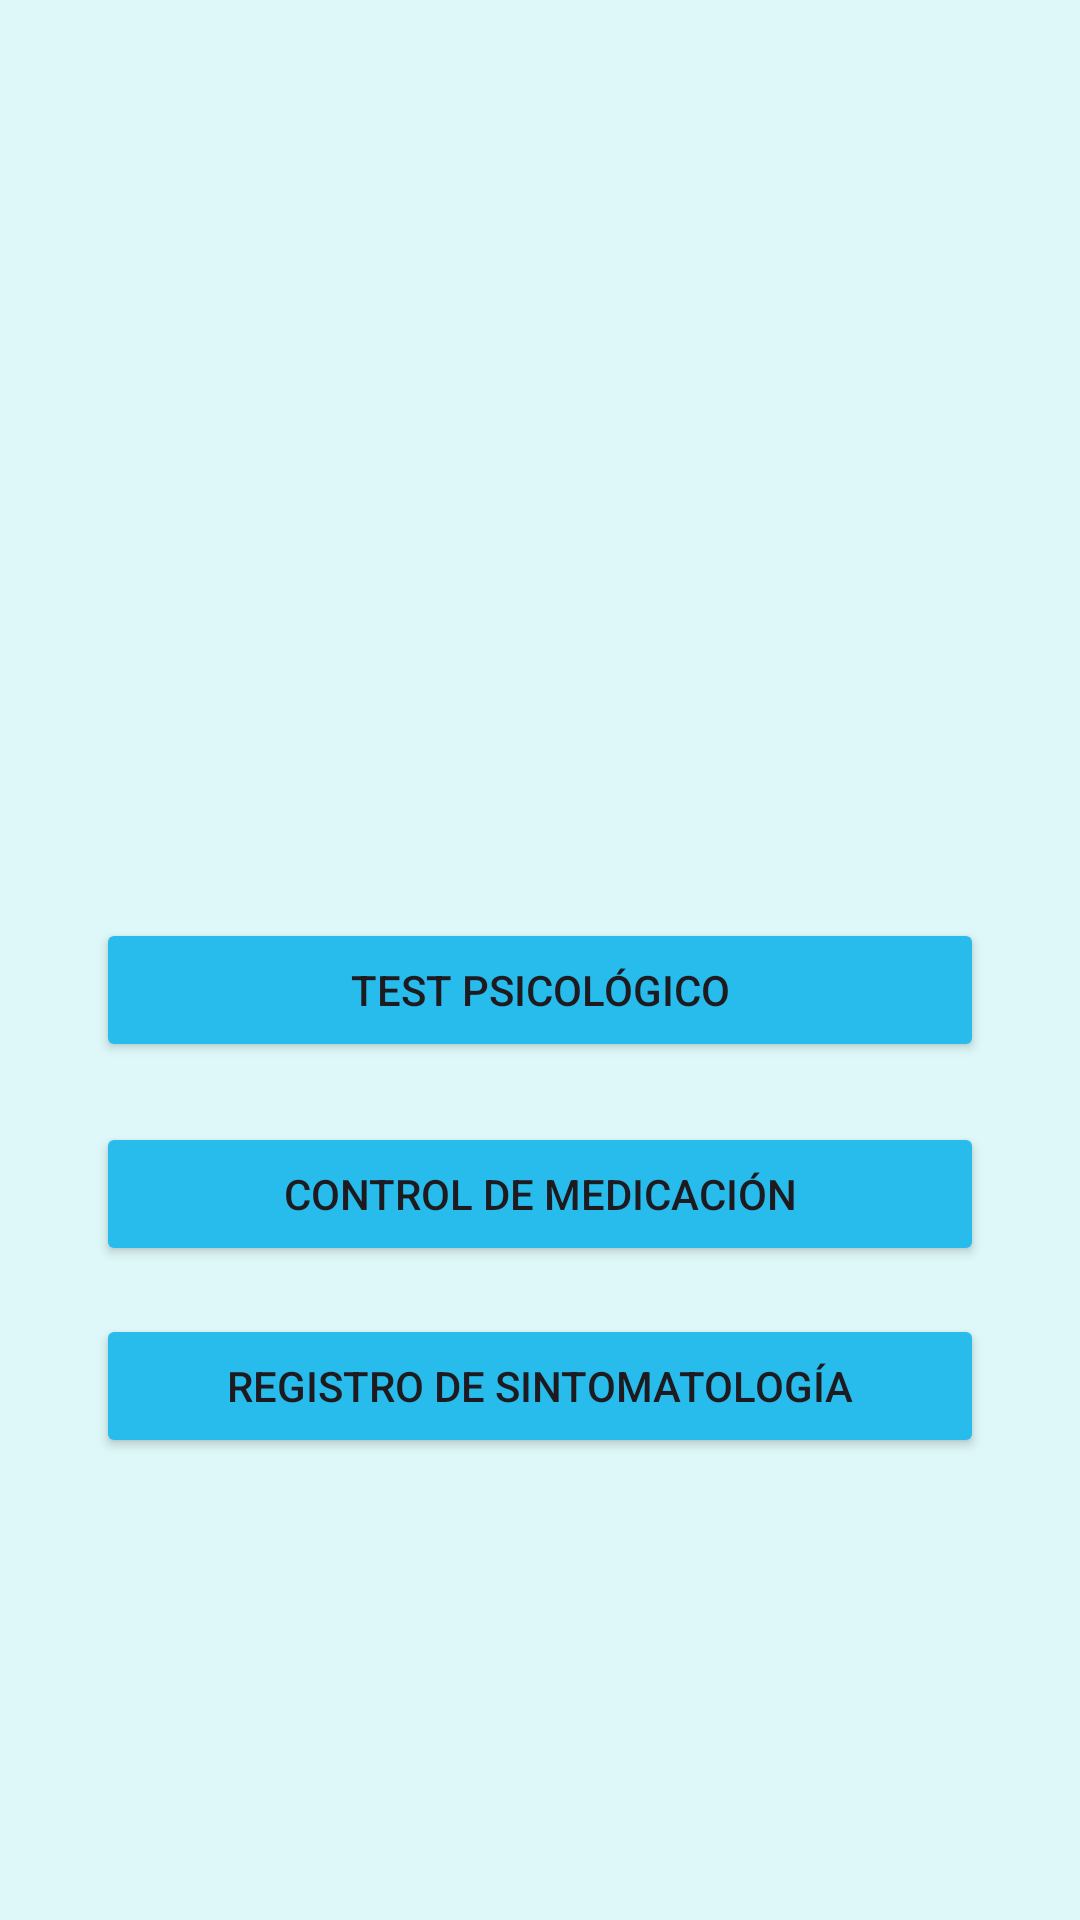

The Android layout XML behind this screen, and the referenced resources:
<!-- AndroidManifest.xml: application theme Theme.InteractiveMentalHealth -->
<!-- res/layout/activity_menu.xml -->
<?xml version="1.0" encoding="utf-8"?>
<androidx.constraintlayout.widget.ConstraintLayout xmlns:android="http://schemas.android.com/apk/res/android"
    xmlns:app="http://schemas.android.com/apk/res-auto"
    xmlns:tools="http://schemas.android.com/tools"
    android:layout_width="match_parent"
    android:layout_height="match_parent"
    android:background="#DEF8F9"
    tools:ignore="ExtraText"> 


    <ImageView
        android:id="@+id/imageViewLogo"
        android:layout_width="140dp"
        android:layout_height="166dp"
        android:src="@drawable/mentalhealth"
        app:layout_constraintEnd_toEndOf="parent"
        app:layout_constraintHorizontal_bias="0.0"
        app:layout_constraintStart_toStartOf="parent"
        tools:ignore="MissingConstraints"
        tools:layout_editor_absoluteY="-4dp" />

    <Button
        android:id="@+id/btnTest"
        android:layout_width="0dp"
        android:layout_height="wrap_content"
        android:layout_marginStart="32dp"
        android:layout_marginTop="140dp"
        android:layout_marginEnd="32dp"
        android:backgroundTint="#28BCED"
        android:text="@string/test_psicologico"
        app:layout_constraintEnd_toEndOf="parent"
        app:layout_constraintHorizontal_bias="1.0"
        app:layout_constraintStart_toStartOf="parent"
        app:layout_constraintTop_toBottomOf="@+id/imageViewLogo" />

    <Button
        android:id="@+id/btnControl"
        android:layout_width="0dp"
        android:layout_height="wrap_content"
        android:layout_marginStart="32dp"
        android:layout_marginTop="20dp"
        android:layout_marginEnd="32dp"
        android:backgroundTint="#28BCED"
        android:text="Control de medicación"
        app:layout_constraintEnd_toEndOf="parent"
        app:layout_constraintHorizontal_bias="1.0"
        app:layout_constraintStart_toStartOf="parent"
        app:layout_constraintTop_toBottomOf="@id/btnTest" />

    <Button
        android:id="@+id/btnSintomatologia"
        android:layout_width="0dp"
        android:layout_height="wrap_content"
        android:layout_marginStart="32dp"
        android:layout_marginTop="16dp"
        android:layout_marginEnd="32dp"
        android:backgroundTint="#28BCED"
        android:text="Registro de sintomatología"
        app:layout_constraintEnd_toEndOf="parent"
        app:layout_constraintHorizontal_bias="0.0"
        app:layout_constraintStart_toStartOf="parent"
        app:layout_constraintTop_toBottomOf="@+id/btnControl" />

    <ImageView
        android:id="@+id/imageViewLogOut"
        android:layout_width="60dp"
        android:layout_height="60dp"
        android:layout_marginTop="16dp"
        android:layout_marginEnd="16dp"
        app:layout_constraintEnd_toEndOf="parent"
        app:layout_constraintTop_toTopOf="parent"
        app:srcCompat="@drawable/cerrarsesion" />

</androidx.constraintlayout.widget.ConstraintLayout>
<!-- resources referenced by this layout -->
<resources>
  <string name="test_psicologico">Test psicológico</string>
  <style name="Theme.InteractiveMentalHealth" parent="Base.Theme.InteractiveMentalHealth" />
  <style name="Base.Theme.InteractiveMentalHealth" parent="Theme.Material3.DayNight.NoActionBar">
          
          
      </style>
</resources>
